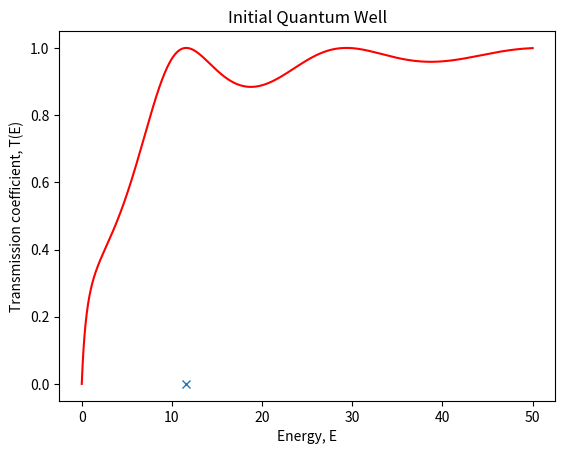
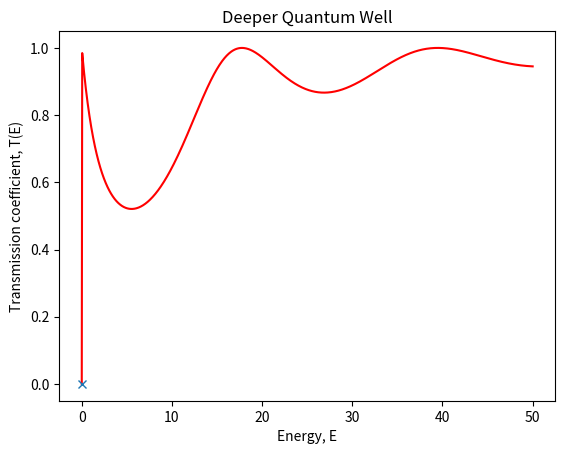

These figures' Python source, in order:
#imports module for numerical calculations
import numpy as np
#import module for scientific calculations
import scipy.linalg as la
#imports module for visualization of results
import matplotlib.pyplot as plt

def D(E,W):
    X = E + W
    return  4*E*X/(4*E*X + W**2*(np.sin(np.sqrt(C*X)))**2)

def number_of_levels():
    return int(np.sqrt(C*U)/np.pi + 1)
C = 5
U = 20
N = number_of_levels()
print(N)
U1 = np.pi**2*N**2/C
dU = U1 - U
E = np.linspace(0, 50, 1000)

plt.figure(1)
plt.title("Initial Quantum Well")
plt.plot(E, D(E,U), color ='r')
plt.plot(dU,0,'x')
plt.xlabel('Energy, E')
plt.ylabel('Transmission coefficient, T(E)')

plt.figure(2)
plt.title("Deeper Quantum Well")
plt.plot(E, D(E,U1), color ='r')
plt.plot(0,0,'x')
plt.xlabel('Energy, E')
plt.ylabel('Transmission coefficient, T(E)')

plt.show()
